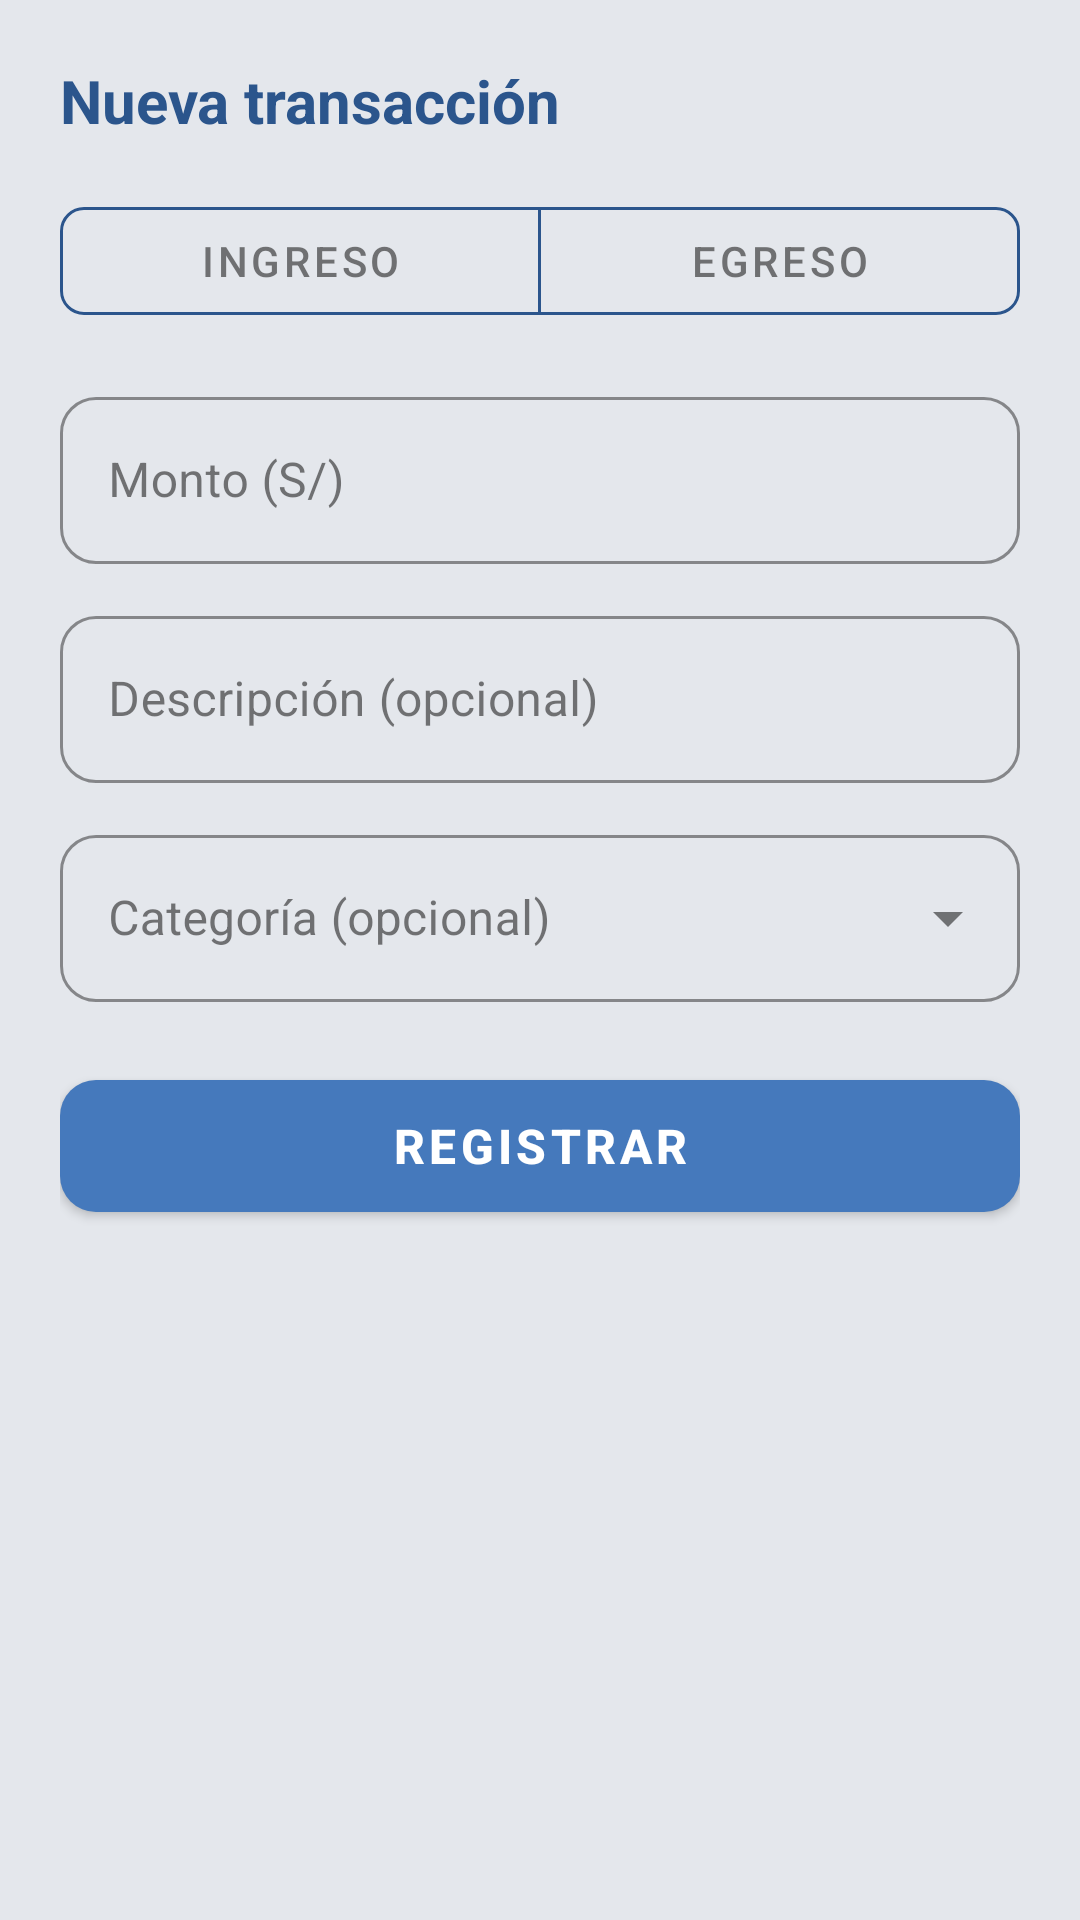

The Android layout XML behind this screen, and the referenced resources:
<!-- AndroidManifest.xml: application theme Theme.Finanzas_independientes_app -->
<!-- res/layout/dialog_add_transaction.xml -->
<?xml version="1.0" encoding="utf-8"?>
<LinearLayout
    xmlns:android="http://schemas.android.com/apk/res/android"
    xmlns:app="http://schemas.android.com/apk/res-auto"
    android:layout_width="match_parent"
    android:layout_height="wrap_content"
    android:orientation="vertical"
    android:padding="20dp">

    <TextView
        android:layout_width="wrap_content"
        android:layout_height="wrap_content"
        android:text="Nueva transacción"
        android:textColor="@color/blue_dark"
        android:textSize="20sp"
        android:textStyle="bold"
        android:layout_marginBottom="16dp" />

    
    <com.google.android.material.button.MaterialButtonToggleGroup
        android:id="@+id/toggleTipo"
        android:layout_width="match_parent"
        android:layout_height="wrap_content"
        android:layout_marginBottom="16dp"
        app:singleSelection="true"
        app:selectionRequired="true">

        <com.google.android.material.button.MaterialButton
            android:id="@+id/btnTipoIngreso"
            style="@style/Widget.MaterialComponents.Button.OutlinedButton"
            android:layout_width="0dp"
            android:layout_height="wrap_content"
            android:layout_weight="1"
            android:text="Ingreso"
            android:textSize="14sp"
            app:strokeColor="@color/blue_dark"
            app:cornerRadius="8dp" />

        <com.google.android.material.button.MaterialButton
            android:id="@+id/btnTipoEgreso"
            style="@style/Widget.MaterialComponents.Button.OutlinedButton"
            android:layout_width="0dp"
            android:layout_height="wrap_content"
            android:layout_weight="1"
            android:text="Egreso"
            android:textSize="14sp"
            app:strokeColor="@color/blue_dark"
            app:cornerRadius="8dp" />

    </com.google.android.material.button.MaterialButtonToggleGroup>

    
    <com.google.android.material.textfield.TextInputLayout
        android:id="@+id/tilMonto"
        style="@style/Widget.MaterialComponents.TextInputLayout.OutlinedBox"
        android:layout_width="match_parent"
        android:layout_height="wrap_content"
        android:layout_marginBottom="12dp"
        android:hint="Monto (S/)"
        app:boxStrokeColor="@color/blue_dark"
        app:hintTextColor="@color/blue_dark"
        app:boxCornerRadiusTopStart="12dp"
        app:boxCornerRadiusTopEnd="12dp"
        app:boxCornerRadiusBottomStart="12dp"
        app:boxCornerRadiusBottomEnd="12dp">

        <com.google.android.material.textfield.TextInputEditText
            android:id="@+id/etMonto"
            android:layout_width="match_parent"
            android:layout_height="wrap_content"
            android:inputType="numberDecimal" />

    </com.google.android.material.textfield.TextInputLayout>

    
    <com.google.android.material.textfield.TextInputLayout
        android:id="@+id/tilDescripcion"
        style="@style/Widget.MaterialComponents.TextInputLayout.OutlinedBox"
        android:layout_width="match_parent"
        android:layout_height="wrap_content"
        android:layout_marginBottom="12dp"
        android:hint="Descripción (opcional)"
        app:boxStrokeColor="@color/blue_dark"
        app:hintTextColor="@color/blue_dark"
        app:boxCornerRadiusTopStart="12dp"
        app:boxCornerRadiusTopEnd="12dp"
        app:boxCornerRadiusBottomStart="12dp"
        app:boxCornerRadiusBottomEnd="12dp">

        <com.google.android.material.textfield.TextInputEditText
            android:id="@+id/etDescripcion"
            android:layout_width="match_parent"
            android:layout_height="wrap_content"
            android:inputType="text" />

    </com.google.android.material.textfield.TextInputLayout>

    
    <com.google.android.material.textfield.TextInputLayout
        android:id="@+id/tilCategoria"
        style="@style/Widget.MaterialComponents.TextInputLayout.OutlinedBox.ExposedDropdownMenu"
        android:layout_width="match_parent"
        android:layout_height="wrap_content"
        android:layout_marginBottom="20dp"
        android:hint="Categoría (opcional)"
        app:boxStrokeColor="@color/blue_dark"
        app:hintTextColor="@color/blue_dark"
        app:boxCornerRadiusTopStart="12dp"
        app:boxCornerRadiusTopEnd="12dp"
        app:boxCornerRadiusBottomStart="12dp"
        app:boxCornerRadiusBottomEnd="12dp">

        <AutoCompleteTextView
            android:id="@+id/actvCategoria"
            android:layout_width="match_parent"
            android:layout_height="wrap_content"
            android:inputType="none"
            android:text=""
            android:focusable="false" />

    </com.google.android.material.textfield.TextInputLayout>

    
    <com.google.android.material.button.MaterialButton
        android:id="@+id/btnConfirmarTransaccion"
        style="@style/Widget.App.Button"
        android:layout_width="match_parent"
        android:layout_height="56dp"
        android:text="Registrar" />

</LinearLayout>
<!-- resources referenced by this layout -->
<resources>
  <color name="blue_dark">#2B558C</color>
  <style name="Widget.App.Button" parent="Widget.MaterialComponents.Button">
          <item name="android:minHeight">56dp</item>
          <item name="backgroundTint">@color/blue_primary</item>
          <item name="android:textColor">@color/white</item>
          <item name="android:textSize">16sp</item>
          <item name="android:textStyle">bold</item>
          <item name="shapeAppearance">@style/ShapeAppearance.App.MediumComponent</item>
      </style>
  <style name="Theme.Finanzas_independientes_app" parent="Base.Theme.Finanzas_independientes_app" />
  <color name="blue_primary">#4579BC</color>
  <color name="white">#FFFFFF</color>
  <style name="ShapeAppearance.App.MediumComponent" parent="ShapeAppearance.Material3.MediumComponent">
          <item name="cornerSize">12dp</item>
      </style>
  <style name="Base.Theme.Finanzas_independientes_app" parent="Theme.Material3.DayNight.NoActionBar">
          <item name="colorPrimary">@color/blue_primary</item>
          <item name="colorOnPrimary">@color/white</item>
          <item name="colorPrimaryContainer">@color/primary_container</item>
          <item name="colorOnPrimaryContainer">@color/on_primary_container</item>
          <item name="colorSecondary">@color/blue_dark</item>
          <item name="colorOnSecondary">@color/white</item>
          <item name="colorSurface">@color/surface</item>
          <item name="colorOnSurface">@color/on_surface</item>
          <item name="colorSurfaceVariant">@color/surface_variant</item>
          <item name="colorOnSurfaceVariant">@color/on_surface_variant</item>
          <item name="colorSurfaceContainer">@color/surface_container</item>
          <item name="android:colorBackground">@color/background</item>
          <item name="colorError">@color/error_red</item>
          <item name="colorOutline">@color/outline</item>
          <item name="colorOutlineVariant">@color/outline_variant</item>
      </style>
  <color name="primary_container">#DCE7F3</color>
  <color name="on_primary_container">#0F2942</color>
  <color name="surface">#FFFFFF</color>
  <color name="on_surface">#222222</color>
  <color name="surface_variant">#E4E7EC</color>
  <color name="on_surface_variant">#555555</color>
  <color name="surface_container">#E8E9ED</color>
  <color name="background">#E4E7EC</color>
  <color name="error_red">#B00020</color>
  <color name="outline">#C4C4C4</color>
  <color name="outline_variant">#E0E0E0</color>
</resources>
